The GitHub repository Anuvathan/Coco_Anuvathan contains a labelled image folder "fold3" with 3 categories: caterpillar, healthy, leaf spot. Examples follow, each with its label.

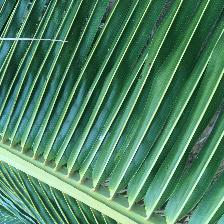
Label: healthy

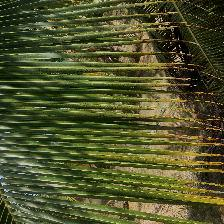
Label: leaf spot

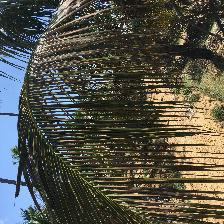
Label: leaf spot

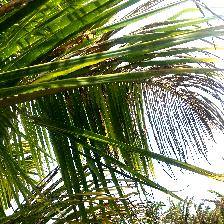
Label: caterpillar

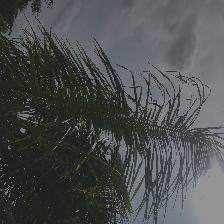
Label: caterpillar

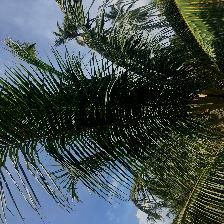
Label: healthy
